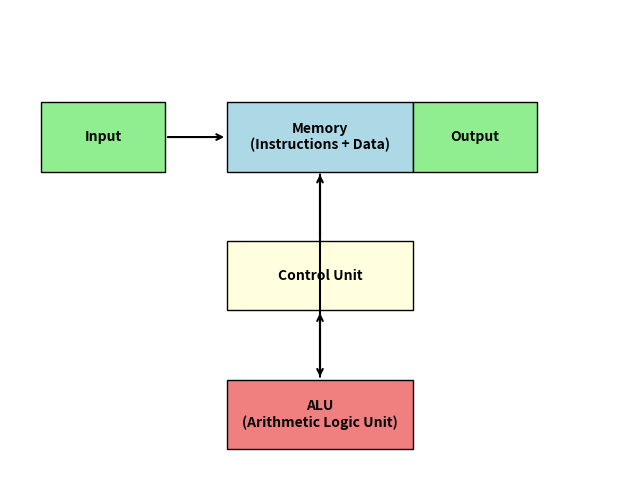

Write the Python code that produced this figure.
import matplotlib.pyplot as plt
import matplotlib.patches as patches

# Create figure
fig, ax = plt.subplots(figsize=(8,6))

# Draw rectangles for components
components = {
    "Input": (0.1, 0.7),
    "Output": (0.7, 0.7),
    "Memory": (0.4, 0.7),
    "Control Unit": (0.4, 0.4),
    "ALU": (0.4, 0.1),
    "CPU": (0.35, 0.25)
}

# Draw main memory
ax.add_patch(patches.Rectangle((0.35, 0.65), 0.3, 0.15, fill=True, edgecolor="black", facecolor="lightblue"))
ax.text(0.5, 0.725, "Memory\n(Instructions + Data)", ha="center", va="center", fontsize=10, weight="bold")

# Input
ax.add_patch(patches.Rectangle((0.05, 0.65), 0.2, 0.15, fill=True, edgecolor="black", facecolor="lightgreen"))
ax.text(0.15, 0.725, "Input", ha="center", va="center", fontsize=10, weight="bold")

# Output
ax.add_patch(patches.Rectangle((0.65, 0.65), 0.2, 0.15, fill=True, edgecolor="black", facecolor="lightgreen"))
ax.text(0.75, 0.725, "Output", ha="center", va="center", fontsize=10, weight="bold")

# Control Unit
ax.add_patch(patches.Rectangle((0.35, 0.35), 0.3, 0.15, fill=True, edgecolor="black", facecolor="lightyellow"))
ax.text(0.5, 0.425, "Control Unit", ha="center", va="center", fontsize=10, weight="bold")

# ALU
ax.add_patch(patches.Rectangle((0.35, 0.05), 0.3, 0.15, fill=True, edgecolor="black", facecolor="lightcoral"))
ax.text(0.5, 0.125, "ALU\n(Arithmetic Logic Unit)", ha="center", va="center", fontsize=10, weight="bold")

# Arrows
arrowprops = dict(arrowstyle="->", lw=1.5, color="black")

# Input -> Memory
ax.annotate("", xy=(0.35,0.725), xytext=(0.25,0.725), arrowprops=arrowprops)
# Memory -> Control Unit
ax.annotate("", xy=(0.5,0.65), xytext=(0.5,0.5), arrowprops=arrowprops)
# Control Unit -> ALU
ax.annotate("", xy=(0.5,0.35), xytext=(0.5,0.2), arrowprops=arrowprops)
# ALU -> Memory
ax.annotate("", xy=(0.5,0.2), xytext=(0.5,0.65), arrowprops=arrowprops)
# Memory -> Output
ax.annotate("", xy=(0.65,0.725), xytext=(0.65,0.725), arrowprops=arrowprops)

# Hide axes
ax.axis("off")
plt.show()
